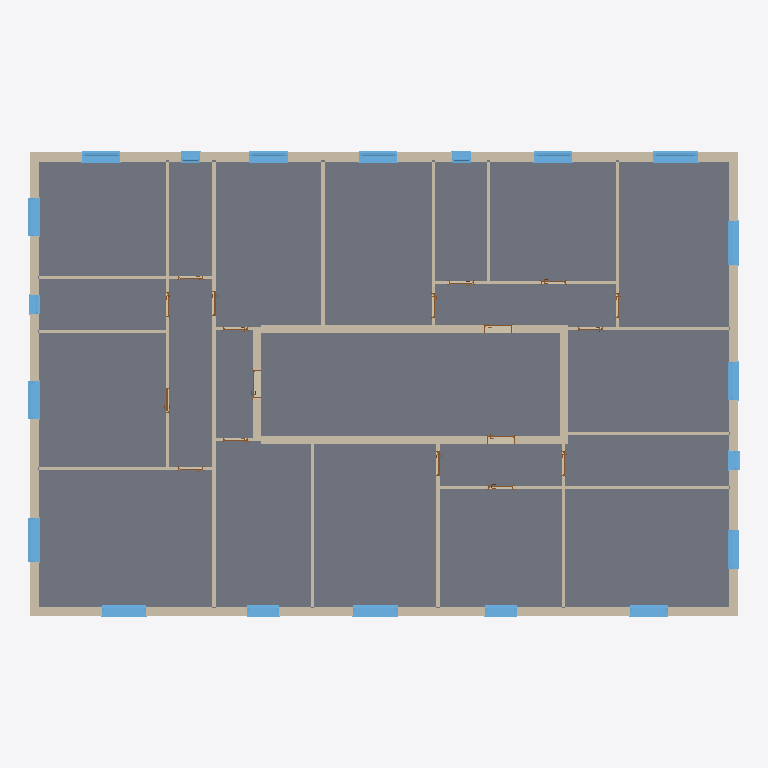
Plan cut of the same IFC building model at storey 'BuildingStorey_1480cm' (level 14.80 m, cut at 16.20 m), seen from above with north up, elements coloured by IFC class (only those large enough to see are counted): 79 walls (beige), 21 slabs (grey), 20 windows (light blue), 18 doors (brown). Cut surfaces are drawn darker.
Extent 22.4 m × 14.7 m × 22.6 m (x, y, z). Storeys (8): BuildingStorey_0cm at 0.00 m; BuildingStorey_280cm at 2.80 m; BuildingStorey_580cm at 5.80 m; BuildingStorey_880cm at 8.80 m; BuildingStorey_1180cm at 11.80 m; BuildingStorey_1480cm at 14.80 m; BuildingStorey_1780cm at 17.80 m; BuildingStorey_2080cm at 20.80 m. Elements (667): 334 IfcWall, 138 IfcSlab, 99 IfcWindow, 91 IfcDoor, 5 IfcRoof.

HEADER;
FILE_DESCRIPTION(('ViewDefinition [ReferenceView_V1.2]','RevitIdentifiers [ContentGUID: 5f209861-ab0c-49a6-b32e-6af0520ab6b6, VersionGUID: 3336745e-9e16-4fe5-bc26-8ffc96c0fbeb, NumberOfSaves: 4]'),'2;1');
FILE_NAME('Residential_1960s.ifc','2026-10-24T09:52:31+01:00',(''),(''),'ODA SDAI 25.12','Autodesk - Revit 26.4.0.32 (ENG) - 26.4.0.32','');
FILE_SCHEMA(('IFC4'));
ENDSEC;
DATA;
#18=IFCPROJECT('1V89XXgmn9fhCkQl2jzKb6',#6,'Project Number',$,$,'Project Name','Project Status',(#13),#91508);
#56=IFCSITE('1V89XXgmn9fhCkQl2jzKb4',#6,'Default',$,$,#55,$,$,.ELEMENT.,(51,30,23,112487),(0,-7,-37,-956022),0.0,$,$);
#22=IFCBUILDING('1V89XXgmn9fhCkQl2jzKb7',#6,'',$,$,#21,$,'',.ELEMENT.,$,$,#19);
#25=IFCBUILDINGSTOREY('3Zu5Bv0LOHrPC10026FoQQ',#6,'BuildingStorey_0cm',$,$,#24,$,'BuildingStorey_0cm',.ELEMENT.,0.0);
#29=IFCBUILDINGSTOREY('0cb1nGR2zA$eQiGuiuR$AA',#6,'BuildingStorey_280cm',$,$,#28,$,'BuildingStorey_280cm',.ELEMENT.,2800.0);
#33=IFCBUILDINGSTOREY('0cb1nGR2zA$eQiGuiuR$A9',#6,'BuildingStorey_580cm',$,$,#32,$,'BuildingStorey_580cm',.ELEMENT.,5800.0);
#37=IFCBUILDINGSTOREY('0cb1nGR2zA$eQiGuiuR$A8',#6,'BuildingStorey_880cm',$,$,#36,$,'BuildingStorey_880cm',.ELEMENT.,8800.0);
#41=IFCBUILDINGSTOREY('0cb1nGR2zA$eQiGuiuR$AF',#6,'BuildingStorey_1180cm',$,$,#40,$,'BuildingStorey_1180cm',.ELEMENT.,11800.0);
#45=IFCBUILDINGSTOREY('0cb1nGR2zA$eQiGuiuR$AE',#6,'BuildingStorey_1480cm',$,$,#44,$,'BuildingStorey_1480cm',.ELEMENT.,14800.000000000002);
#49=IFCBUILDINGSTOREY('0cb1nGR2zA$eQiGuiuR$AD',#6,'BuildingStorey_1780cm',$,$,#48,$,'BuildingStorey_1780cm',.ELEMENT.,17800.0);
#53=IFCBUILDINGSTOREY('0cb1nGR2zA$eQiGuiuR$AC',#6,'BuildingStorey_2080cm',$,$,#52,$,'BuildingStorey_2080cm',.ELEMENT.,20800.0);
#63908=IFCSLAB('0cb1nGR2zA$eQiGuiuR$ts',#6,'Floor:TBIM_Solaio_Laterocemento_300:326613',$,$,#63895,#63907,'326613',.FLOOR.);
#63512=IFCSLAB('0cb1nGR2zA$eQiGuiuR$sA',#6,'Floor:TBIM_Solaio_Laterocemento_300:326569',$,$,#63499,#63511,'326569',.FLOOR.);
#63182=IFCSLAB('0cb1nGR2zA$eQiGuiuR$sd',#6,'Floor:TBIM_Solaio_Laterocemento_300:326532',$,$,#63169,#63181,'326532',.FLOOR.);
#63380=IFCSLAB('0cb1nGR2zA$eQiGuiuR$su',#6,'Floor:TBIM_Solaio_Laterocemento_300:326555',$,$,#63367,#63379,'326555',.FLOOR.);
#64040=IFCSLAB('0cb1nGR2zA$eQiGuiuR$tA',#6,'Floor:TBIM_Solaio_Laterocemento_300:326633',$,$,#64027,#64039,'326633',.FLOOR.);
#65048=IFCSLAB('0cb1nGR2zA$eQiGuiuR$fy',#6,'Floor:TBIM_Solaio_Laterocemento_300:326751',$,$,#65035,#65047,'326751',.FLOOR.);
#64455=IFCSLAB('0cb1nGR2zA$eQiGuiuR$ex',#6,'Floor:TBIM_Solaio_Laterocemento_300:326680',$,$,#64442,#64454,'326680',.FLOOR.);
#62919=IFCSLAB('0cb1nGR2zA$eQiGuiuR$r0',#6,'Floor:TBIM_Solaio_Laterocemento_300:326499',$,$,#62906,#62918,'326499',.FLOOR.);
#63974=IFCSLAB('0cb1nGR2zA$eQiGuiuR$t2',#6,'Floor:TBIM_Solaio_Laterocemento_300:326625',$,$,#63961,#63973,'326625',.FLOOR.);
#62852=IFCSLAB('0cb1nGR2zA$eQiGuiuR$rv',#6,'Floor:TBIM_Solaio_Laterocemento_300:326490',$,$,#62839,#62851,'326490',.FLOOR.);
#64172=IFCSLAB('0cb1nGR2zA$eQiGuiuR$tP',#6,'Floor:TBIM_Solaio_Laterocemento_300:326650',$,$,#64159,#64171,'326650',.FLOOR.);
#65114=IFCSLAB('0cb1nGR2zA$eQiGuiuR$f4',#6,'Floor:TBIM_Solaio_Laterocemento_300:326759',$,$,#65101,#65113,'326759',.FLOOR.);
#63446=IFCSLAB('0cb1nGR2zA$eQiGuiuR$s1',#6,'Floor:TBIM_Solaio_Laterocemento_300:326562',$,$,#63433,#63445,'326562',.FLOOR.);
#63314=IFCSLAB('0cb1nGR2zA$eQiGuiuR$sm',#6,'Floor:TBIM_Solaio_Laterocemento_300:326547',$,$,#63301,#63313,'326547',.FLOOR.);
#63117=IFCSLAB('0cb1nGR2zA$eQiGuiuR$rP',#6,'Floor:TBIM_Solaio_Laterocemento_300:326522',$,$,#63104,#63116,'326522',.FLOOR.);
#64106=IFCSLAB('0cb1nGR2zA$eQiGuiuR$tI',#6,'Floor:TBIM_Solaio_Laterocemento_300:326641',$,$,#64093,#64105,'326641',.FLOOR.);
#63842=IFCSLAB('0cb1nGR2zA$eQiGuiuR$tj',#6,'Floor:TBIM_Solaio_Laterocemento_300:326606',$,$,#63829,#63841,'326606',.FLOOR.);
#65180=IFCSLAB('0cb1nGR2zA$eQiGuiuR$fD',#6,'Floor:TBIM_Solaio_Laterocemento_300:326766',$,$,#65167,#65179,'326766',.FLOOR.);
#63248=IFCSLAB('0cb1nGR2zA$eQiGuiuR$sl',#6,'Floor:TBIM_Solaio_Laterocemento_300:326540',$,$,#63235,#63247,'326540',.FLOOR.);
#64389=IFCSLAB('0cb1nGR2zA$eQiGuiuR$eo',#6,'Floor:TBIM_Solaio_Laterocemento_300:326673',$,$,#64376,#64388,'326673',.FLOOR.);
#63578=IFCSLAB('0cb1nGR2zA$eQiGuiuR$sI',#6,'Floor:TBIM_Solaio_Laterocemento_300:326577',$,$,#63565,#63577,'326577',.FLOOR.);
#39353=IFCWALL('0cb1nGR2zA$eQiGuiuR$0m',#6,'Basic Wall:TBIM_Muro_CassaVuota_Cortina_300:325139',$,$,#39311,#39315,'325139',.NOTDEFINED.);
#39163=IFCWALL('0cb1nGR2zA$eQiGuiuR$0o',#6,'Basic Wall:TBIM_Muro_CassaVuota_Cortina_300:325137',$,$,#39113,#39117,'325137',.NOTDEFINED.);
#40214=IFCWALL('0cb1nGR2zA$eQiGuiuR$0$',#6,'Basic Wall:TBIM_Muro_CassaVuota_Cortina_300:325148',$,$,#40172,#40176,'325148',.NOTDEFINED.);
#54394=IFCWALL('0cb1nGR2zA$eQiGuiuR$uZ',#6,'Basic Wall:TBIM_Muro_Vano_Scala_250:325632',$,$,#54382,#54386,'325632',.NOTDEFINED.);
#40708=IFCWALL('0cb1nGR2zA$eQiGuiuR$02',#6,'Basic Wall:TBIM_Muro_CassaVuota_Cortina_300:325153',$,$,#40658,#40662,'325153',.NOTDEFINED.);
#38579=IFCWALL('0cb1nGR2zA$eQiGuiuR$0e',#6,'Basic Wall:TBIM_Muro_CassaVuota_Cortina_300:325131',$,$,#38529,#38533,'325131',.NOTDEFINED.);
#40313=IFCWALL('0cb1nGR2zA$eQiGuiuR$0_',#6,'Basic Wall:TBIM_Muro_CassaVuota_Cortina_300:325149',$,$,#40263,#40267,'325149',.NOTDEFINED.);
#55427=IFCWALL('0cb1nGR2zA$eQiGuiuR$ui',#6,'Basic Wall:TBIM_Muro_Vano_Scala_250:325647',$,$,#55415,#55419,'325647',.NOTDEFINED.);
#39444=IFCWALL('0cb1nGR2zA$eQiGuiuR$0t',#6,'Basic Wall:TBIM_Muro_CassaVuota_Cortina_300:325140',$,$,#39402,#39406,'325140',.NOTDEFINED.);
#55505=IFCWALL('0cb1nGR2zA$eQiGuiuR$up',#6,'Basic Wall:TBIM_Muro_Vano_Scala_250:325648',$,$,#55478,#55482,'325648',.NOTDEFINED.);
#39262=IFCWALL('0cb1nGR2zA$eQiGuiuR$0n',#6,'Basic Wall:TBIM_Muro_CassaVuota_Cortina_300:325138',$,$,#39212,#39216,'325138',.NOTDEFINED.);
#55568=IFCWALL('0cb1nGR2zA$eQiGuiuR$uo',#6,'Basic Wall:TBIM_Muro_Vano_Scala_250:325649',$,$,#55556,#55560,'325649',.NOTDEFINED.);
#39064=IFCWALL('0cb1nGR2zA$eQiGuiuR$0p',#6,'Basic Wall:TBIM_Muro_CassaVuota_Cortina_300:325136',$,$,#39014,#39018,'325136',.NOTDEFINED.);
#40123=IFCWALL('0cb1nGR2zA$eQiGuiuR$0u',#6,'Basic Wall:TBIM_Muro_CassaVuota_Cortina_300:325147',$,$,#40081,#40085,'325147',.NOTDEFINED.);
#54613=IFCWALL('0cb1nGR2zA$eQiGuiuR$uW',#6,'Basic Wall:TBIM_Muro_Vano_Scala_250:325635',$,$,#54586,#54590,'325635',.NOTDEFINED.);
#38867=IFCWALL('0cb1nGR2zA$eQiGuiuR$0j',#6,'Basic Wall:TBIM_Muro_CassaVuota_Cortina_300:325134',$,$,#38825,#38829,'325134',.NOTDEFINED.);
#40807=IFCWALL('0cb1nGR2zA$eQiGuiuR$01',#6,'Basic Wall:TBIM_Muro_CassaVuota_Cortina_300:325154',$,$,#40757,#40761,'325154',.NOTDEFINED.);
#40609=IFCWALL('0cb1nGR2zA$eQiGuiuR$03',#6,'Basic Wall:TBIM_Muro_CassaVuota_Cortina_300:325152',$,$,#40559,#40563,'325152',.NOTDEFINED.);
#40510=IFCWALL('0cb1nGR2zA$eQiGuiuR$0y',#6,'Basic Wall:TBIM_Muro_CassaVuota_Cortina_300:325151',$,$,#40460,#40464,'325151',.NOTDEFINED.);
#56665=IFCWALL('0cb1nGR2zA$eQiGuiuR$wl',#6,'Basic Wall:TBIM_Tramezzo_Forato_100:325772',$,$,#56653,#56657,'325772',.NOTDEFINED.);
#55177=IFCWALL('0cb1nGR2zA$eQiGuiuR$ue',#6,'Basic Wall:TBIM_Muro_Vano_Scala_250:325643',$,$,#55150,#55154,'325643',.NOTDEFINED.);
#38480=IFCWALL('0cb1nGR2zA$eQiGuiuR$0f',#6,'Basic Wall:TBIM_Muro_CassaVuota_Cortina_300:325130',$,$,#38430,#38434,'325130',.NOTDEFINED.);
#40033=IFCWALL('0cb1nGR2zA$eQiGuiuR$0v',#6,'Basic Wall:TBIM_Muro_CassaVuota_Cortina_300:325146',$,$,#39983,#39987,'325146',.NOTDEFINED.);
#53503=IFCWALL('0cb1nGR2zA$eQiGuiuR$7G',#6,'Basic Wall:TBIM_Tramezzo_Forato_100:325619',$,$,#53491,#53495,'325619',.NOTDEFINED.);
#79826=IFCWINDOW('0cb1nGR2zA$eQiGuiuRW1D',#6,'Windows_Sgl_Plain:TBIM_Portafinestra_AllAnodizzato_VetroSingolo_140x240:329326',$,$,#89287,#79822,'329326',2400.0,1400.0000000000023,.WINDOW.,.NOTDEFINED.,$);
#80424=IFCWINDOW('0cb1nGR2zA$eQiGuiuRW1V',#6,'Windows_Sgl_Plain:TBIM_Portafinestra_AllAnodizzato_VetroSingolo_140x240:329340',$,$,#89547,#80420,'329340',2400.0,1400.0,.WINDOW.,.NOTDEFINED.,$);
#80082=IFCWINDOW('0cb1nGR2zA$eQiGuiuRW1N',#6,'Windows_Sgl_Plain:TBIM_Portafinestra_AllAnodizzato_VetroSingolo_140x240:329332',$,$,#89387,#80078,'329332',2400.0,1400.0,.WINDOW.,.NOTDEFINED.,$);
#80040=IFCWINDOW('0cb1nGR2zA$eQiGuiuRW1G',#6,'Windows_Sgl_Plain:TBIM_Portafinestra_AllAnodizzato_VetroSingolo_140x240:329331',$,$,#89407,#80036,'329331',2400.0,1400.0,.WINDOW.,.NOTDEFINED.,$);
#55364=IFCWALL('0cb1nGR2zA$eQiGuiuR$uj',#6,'Basic Wall:TBIM_Muro_Vano_Scala_250:325646',$,$,#55352,#55356,'325646',.NOTDEFINED.);
#54895=IFCWALL('0cb1nGR2zA$eQiGuiuR$ua',#6,'Basic Wall:TBIM_Tramezzo_Forato_100:325639',$,$,#54883,#54887,'325639',.NOTDEFINED.);
#53440=IFCWALL('0cb1nGR2zA$eQiGuiuR$7H',#6,'Basic Wall:TBIM_Tramezzo_Forato_100:325618',$,$,#53428,#53432,'325618',.NOTDEFINED.);
#80382=IFCWINDOW('0cb1nGR2zA$eQiGuiuRW1O',#6,'Windows_Sgl_Plain:TBIM_Portafinestra_AllAnodizzato_VetroSingolo_140x240:329339',$,$,#89567,#80378,'329339',2400.0,1400.0000000000023,.WINDOW.,.NOTDEFINED.,$);
#54832=IFCWALL('0cb1nGR2zA$eQiGuiuR$ub',#6,'Basic Wall:TBIM_Tramezzo_Forato_100:325638',$,$,#54820,#54824,'325638',.NOTDEFINED.);
#54535=IFCWALL('0cb1nGR2zA$eQiGuiuR$uX',#6,'Basic Wall:TBIM_Tramezzo_Forato_100:325634',$,$,#54523,#54527,'325634',.NOTDEFINED.);
#80509=IFCWINDOW('0cb1nGR2zA$eQiGuiuRW1T',#6,'Windows_Sgl_Plain:TBIM_Finestra_AllAnodizzato_VetroSingolo_120x150:329342',$,$,#89627,#80505,'329342',1500.0000000000011,1200.0,.WINDOW.,.NOTDEFINED.,$);
#79654=IFCWINDOW('0cb1nGR2zA$eQiGuiuRW19',#6,'Windows_Sgl_Plain:TBIM_Finestra_AllAnodizzato_VetroSingolo_120x150:329322',$,$,#89227,#79650,'329322',1500.0000000000011,1200.0,.WINDOW.,.NOTDEFINED.,$);
#80466=IFCWINDOW('0cb1nGR2zA$eQiGuiuRW1U',#6,'Windows_Sgl_Plain:TBIM_Finestra_AllAnodizzato_VetroSingolo_120x150:329341',$,$,#89587,#80462,'329341',1500.0000000000011,1200.0,.WINDOW.,.NOTDEFINED.,$);
#80595=IFCWINDOW('0cb1nGR2zA$eQiGuiuRW2Z',#6,'Windows_Sgl_Plain:TBIM_Finestra_AllAnodizzato_VetroSingolo_120x150:329344',$,$,#89667,#80591,'329344',1500.0000000000011,1200.0000000000007,.WINDOW.,.NOTDEFINED.,$);
#80638=IFCWINDOW('0cb1nGR2zA$eQiGuiuRW2Y',#6,'Windows_Sgl_Plain:TBIM_Finestra_AllAnodizzato_VetroSingolo_120x150:329345',$,$,#89687,#80634,'329345',1500.0000000000011,1200.0,.WINDOW.,.NOTDEFINED.,$);
#80681=IFCWINDOW('0cb1nGR2zA$eQiGuiuRW2X',#6,'Windows_Sgl_Plain:TBIM_Finestra_AllAnodizzato_VetroSingolo_120x150:329346',$,$,#89647,#80677,'329346',1500.0000000000011,1200.0,.WINDOW.,.NOTDEFINED.,$);
#79954=IFCWINDOW('0cb1nGR2zA$eQiGuiuRW1I',#6,'Windows_Sgl_Plain:TBIM_Finestra_AllAnodizzato_VetroSingolo_120x150:329329',$,$,#89347,#79950,'329329',1500.0000000000011,1200.0000000000043,.WINDOW.,.NOTDEFINED.,$);
#56539=IFCWALL('0cb1nGR2zA$eQiGuiuR$wf',#6,'Basic Wall:TBIM_Tramezzo_Forato_100:325770',$,$,#56527,#56531,'325770',.NOTDEFINED.);
#54175=IFCWALL('0cb1nGR2zA$eQiGuiuR$7U',#6,'Basic Wall:TBIM_Tramezzo_Forato_100:325629',$,$,#54163,#54167,'325629',.NOTDEFINED.);
#79911=IFCWINDOW('0cb1nGR2zA$eQiGuiuRW1J',#6,'Windows_Sgl_Plain:TBIM_Finestra_AllAnodizzato_VetroSingolo_120x150:329328',$,$,#89327,#79907,'329328',1500.0000000000011,1200.0000000000007,.WINDOW.,.NOTDEFINED.,$);
#53377=IFCWALL('0cb1nGR2zA$eQiGuiuR$7I',#6,'Basic Wall:TBIM_Muro_Vano_Scala_250:325617',$,$,#53365,#53369,'325617',.NOTDEFINED.);
#80339=IFCWINDOW('0cb1nGR2zA$eQiGuiuRW1P',#6,'Windows_Sgl_Plain:TBIM_Finestra_AllAnodizzato_VetroSingolo_120x150:329338',$,$,#89527,#80335,'329338',1500.0000000000011,1200.0,.WINDOW.,.NOTDEFINED.,$);
#53628=IFCWALL('0cb1nGR2zA$eQiGuiuR$7M',#6,'Basic Wall:TBIM_Tramezzo_Forato_100:325621',$,$,#53616,#53620,'325621',.NOTDEFINED.);
#79783=IFCWINDOW('0cb1nGR2zA$eQiGuiuRW1E',#6,'Windows_Sgl_Plain:TBIM_Finestra_AllAnodizzato_VetroSingolo_100x150:329325',$,$,#89207,#79779,'329325',1500.0000000000011,1000.0000000000011,.WINDOW.,.NOTDEFINED.,$);
#79997=IFCWINDOW('0cb1nGR2zA$eQiGuiuRW1H',#6,'Windows_Sgl_Plain:TBIM_Finestra_AllAnodizzato_VetroSingolo_100x150:329330',$,$,#89367,#79993,'329330',1500.0000000000011,1000.0000000000001,.WINDOW.,.NOTDEFINED.,$);
#39936=IFCWALL('0cb1nGR2zA$eQiGuiuR$0w',#6,'Basic Wall:TBIM_Muro_CassaVuota_Cortina_300:325145',$,$,#39886,#39890,'325145',.NOTDEFINED.);
#52594=IFCWALL('0cb1nGR2zA$eQiGuiuR$75',#6,'Basic Wall:TBIM_Muro_Vano_Scala_250:325606',$,$,#52567,#52571,'325606',.NOTDEFINED.);
#51702=IFCWALL('0cb1nGR2zA$eQiGuiuR$7w',#6,'Basic Wall:TBIM_Muro_Vano_Scala_250:325593',$,$,#51675,#51679,'325593',.NOTDEFINED.);
#52266=IFCWALL('0cb1nGR2zA$eQiGuiuR$72',#6,'Basic Wall:TBIM_Muro_Vano_Scala_250:325601',$,$,#52239,#52243,'325601',.NOTDEFINED.);
ENDSEC;
